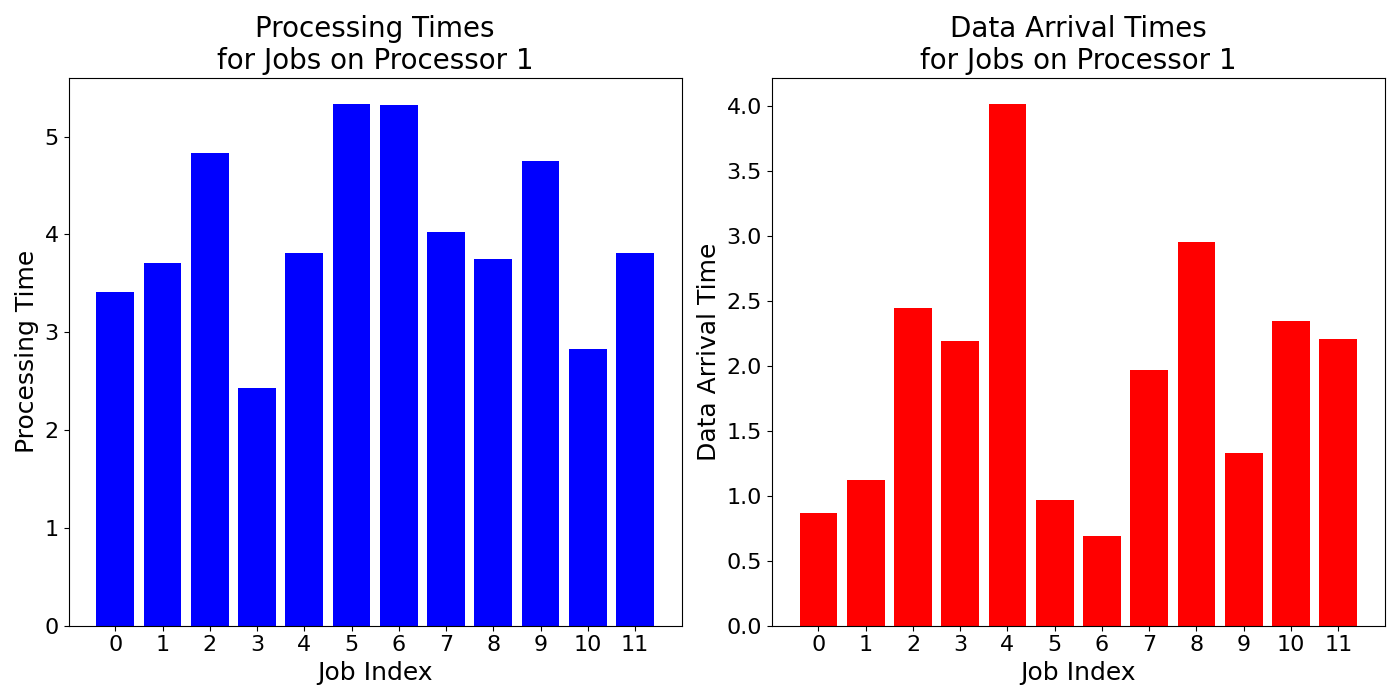

Source data for this figure (header and first rows):
job_times, data_arrival_times
3.414, 0.8655
3.704, 1.119
4.832, 2.444
2.434, 2.192
3.814, 4.015
5.334, 0.9709
5.326, 0.6868
4.028, 1.965
3.748, 2.952
4.75, 1.325
2.828, 2.344
3.808, 2.204
